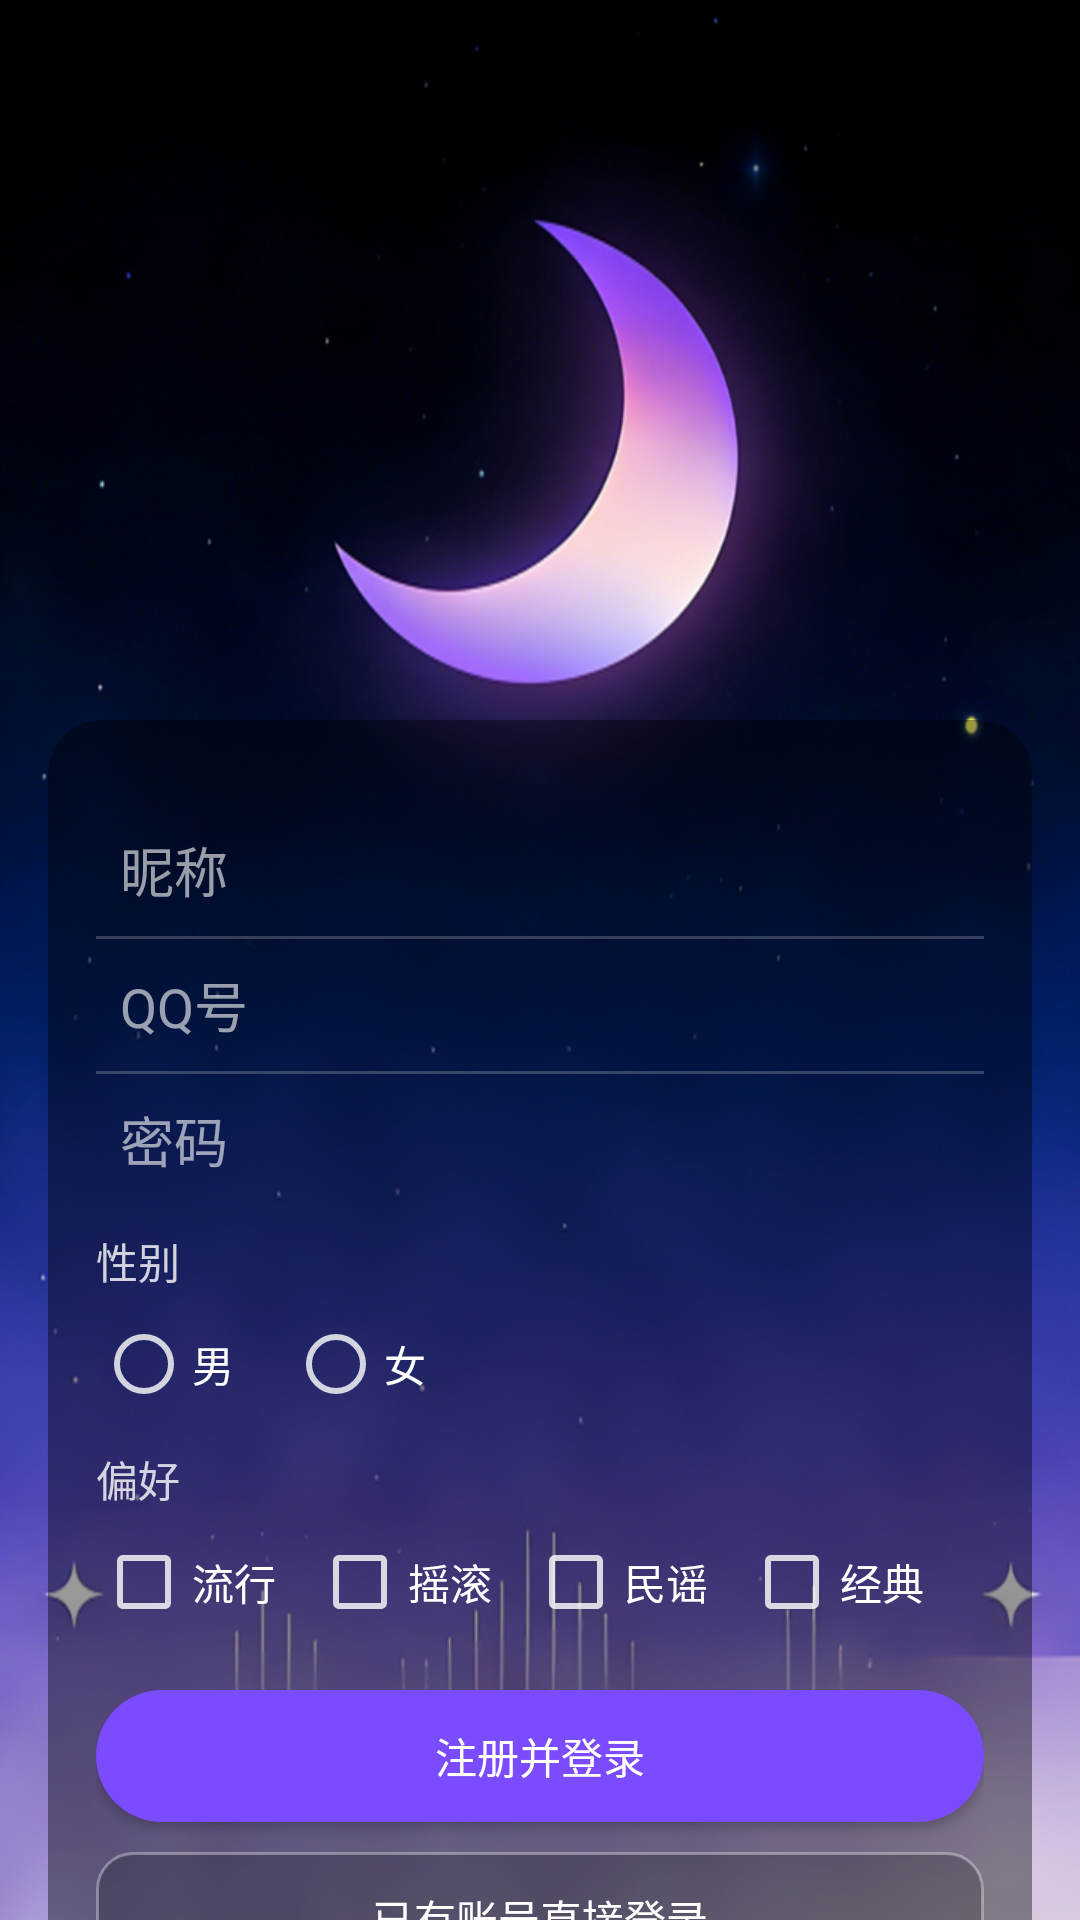

Layout XML and referenced resources for this Android screen:
<!-- AndroidManifest.xml: application theme Theme.MoonMusic -->
<!-- res/layout/activity_login.xml -->
<?xml version="1.0" encoding="utf-8"?>
<androidx.constraintlayout.widget.ConstraintLayout
    xmlns:android="http://schemas.android.com/apk/res/android"
    xmlns:app="http://schemas.android.com/apk/res-auto"
    android:layout_width="match_parent"
    android:layout_height="match_parent">

    
    <ImageView
        android:id="@+id/iv_bg"
        android:layout_width="0dp"
        android:layout_height="0dp"
        android:scaleType="centerCrop"
        android:src="@drawable/login_bg"
        app:layout_constraintTop_toTopOf="parent"
        app:layout_constraintBottom_toBottomOf="parent"
        app:layout_constraintStart_toStartOf="parent"
        app:layout_constraintEnd_toEndOf="parent" />

    
    <androidx.constraintlayout.widget.Guideline
        android:id="@+id/gl_top_safe"
        android:layout_width="wrap_content"
        android:layout_height="wrap_content"
        android:orientation="horizontal"
        app:layout_constraintGuide_percent="0.35" />

    
    <LinearLayout
        android:id="@+id/ll_card"
        android:layout_width="0dp"
        android:layout_height="wrap_content"
        android:layout_margin="16dp"
        android:background="@drawable/bg_card_dark"
        android:orientation="vertical"
        android:padding="16dp"
        app:layout_constraintTop_toBottomOf="@id/gl_top_safe"
        app:layout_constraintStart_toStartOf="parent"
        app:layout_constraintEnd_toEndOf="parent">

        <EditText
            android:id="@+id/et_nickname"
            android:layout_width="match_parent"
            android:layout_height="44dp"
            android:layout_marginTop="12dp"
            android:hint="昵称"
            android:background="@android:color/transparent"
            android:textColor="@android:color/white"
            android:textColorHint="#99FFFFFF"
            android:padding="8dp"/>

        <View android:layout_width="match_parent" android:layout_height="1dp" android:background="#33FFFFFF"/>

        <EditText
            android:id="@+id/et_qq"
            android:layout_width="match_parent"
            android:layout_height="44dp"
            android:hint="QQ号"
            android:inputType="number"
            android:background="@android:color/transparent"
            android:textColor="@android:color/white"
            android:textColorHint="#99FFFFFF"
            android:padding="8dp"/>

        <View android:layout_width="match_parent" android:layout_height="1dp" android:background="#33FFFFFF"/>

        <EditText
            android:id="@+id/et_pwd"
            android:layout_width="match_parent"
            android:layout_height="44dp"
            android:hint="密码"
            android:inputType="textPassword"
            android:background="@android:color/transparent"
            android:textColor="@android:color/white"
            android:textColorHint="#99FFFFFF"
            android:padding="8dp"/>

        <TextView
            android:layout_width="wrap_content"
            android:layout_height="wrap_content"
            android:text="性别"
            android:textColor="#CCFFFFFF"
            android:layout_marginTop="8dp"/>

        <RadioGroup
            android:id="@+id/rg_gender"
            android:layout_width="match_parent"
            android:layout_height="wrap_content"
            android:orientation="horizontal">

            <RadioButton
                android:id="@+id/rb_male"
                android:layout_width="wrap_content"
                android:layout_height="wrap_content"
                android:text="男"
                android:textColor="@android:color/white"
                android:buttonTint="#CCFFFFFF"/>

            <RadioButton
                android:id="@+id/rb_female"
                android:layout_width="wrap_content"
                android:layout_height="wrap_content"
                android:layout_marginStart="16dp"
                android:text="女"
                android:textColor="@android:color/white"
                android:buttonTint="#CCFFFFFF"/>
        </RadioGroup>

        <TextView
            android:layout_width="wrap_content"
            android:layout_height="wrap_content"
            android:text="偏好"
            android:textColor="#CCFFFFFF"
            android:layout_marginTop="4dp"/>

        <LinearLayout
            android:layout_width="match_parent"
            android:layout_height="wrap_content"
            android:orientation="horizontal">

            <CheckBox
                android:id="@+id/cb_pop"
                android:layout_width="wrap_content"
                android:layout_height="wrap_content"
                android:text="流行"
                android:textColor="@android:color/white"
                android:buttonTint="#CCFFFFFF"/>

            <CheckBox
                android:id="@+id/cb_rock"
                android:layout_width="wrap_content"
                android:layout_height="wrap_content"
                android:layout_marginStart="12dp"
                android:text="摇滚"
                android:textColor="@android:color/white"
                android:buttonTint="#CCFFFFFF"/>

            <CheckBox
                android:id="@+id/cb_folk"
                android:layout_width="wrap_content"
                android:layout_height="wrap_content"
                android:layout_marginStart="12dp"
                android:text="民谣"
                android:textColor="@android:color/white"
                android:buttonTint="#CCFFFFFF"/>

            <CheckBox
                android:id="@+id/cb_classic"
                android:layout_width="wrap_content"
                android:layout_height="wrap_content"
                android:layout_marginStart="12dp"
                android:text="经典"
                android:textColor="@android:color/white"
                android:buttonTint="#CCFFFFFF"/>
        </LinearLayout>

        <Button
            android:id="@+id/btn_register_login"
            android:layout_width="match_parent"
            android:layout_height="44dp"
            android:layout_marginTop="12dp"
            android:background="@drawable/bg_btn_primary"
            android:text="注册并登录"
            android:textColor="@color/moon_white"/>

        <Button
            android:id="@+id/btn_login"
            android:layout_width="match_parent"
            android:layout_height="44dp"
            android:layout_marginTop="10dp"
            android:background="@drawable/bg_btn_ghost_dark"
            android:text="已有账号直接登录"
            android:textColor="@android:color/white"/>

    </LinearLayout>

</androidx.constraintlayout.widget.ConstraintLayout>
<!-- resources referenced by this layout -->
<resources>
  <color name="moon_white">#FFFFFF</color>
  <!-- drawable bg_btn_ghost_dark (drawable) -->
  <?xml version="1.0" encoding="utf-8"?>
  <shape xmlns:android="http://schemas.android.com/apk/res/android">
      <solid android:color="#33000000" />
      <corners android:radius="12dp" />
      <stroke
          android:width="1dp"
          android:color="#55FFFFFF" />
  </shape>
  <!-- drawable bg_btn_primary (drawable) -->
  <shape xmlns:android="http://schemas.android.com/apk/res/android" android:shape="rectangle">
      <solid android:color="@color/moon_purple"/>
      <corners android:radius="22dp"/>
  </shape>
  <!-- drawable bg_card_dark (drawable) -->
  <shape xmlns:android="http://schemas.android.com/apk/res/android" android:shape="rectangle">
      <solid android:color="#66000000"/>
      <corners android:radius="18dp"/>
  </shape>
  <!-- drawable login_bg: png bitmap (drawable, 801238 bytes) -->
  <style name="Theme.MoonMusic" parent="Theme.MaterialComponents.DayNight.NoActionBar">
          
          <item name="colorPrimary">@color/moon_purple</item>
          
          <item name="colorPrimaryVariant">@color/moon_purple_dark</item>
          
          <item name="colorOnPrimary">@color/moon_white</item>
          
          <item name="colorSecondary">@color/moon_purple</item>
          
          <item name="android:statusBarColor">@android:color/transparent</item>
          
          <item name="android:navigationBarColor">@android:color/transparent</item>
          
          <item name="android:windowTranslucentStatus">true</item>
          
          <item name="android:windowTranslucentNavigation">true</item>
          
          <item name="android:windowBackground">@android:color/black</item>
          
          <item name="android:forceDarkAllowed" tools:targetApi="q">true</item>
      </style>
  <color name="moon_purple">#7B4BFF</color>
  <color name="moon_purple_dark">#5E35FF</color>
</resources>
